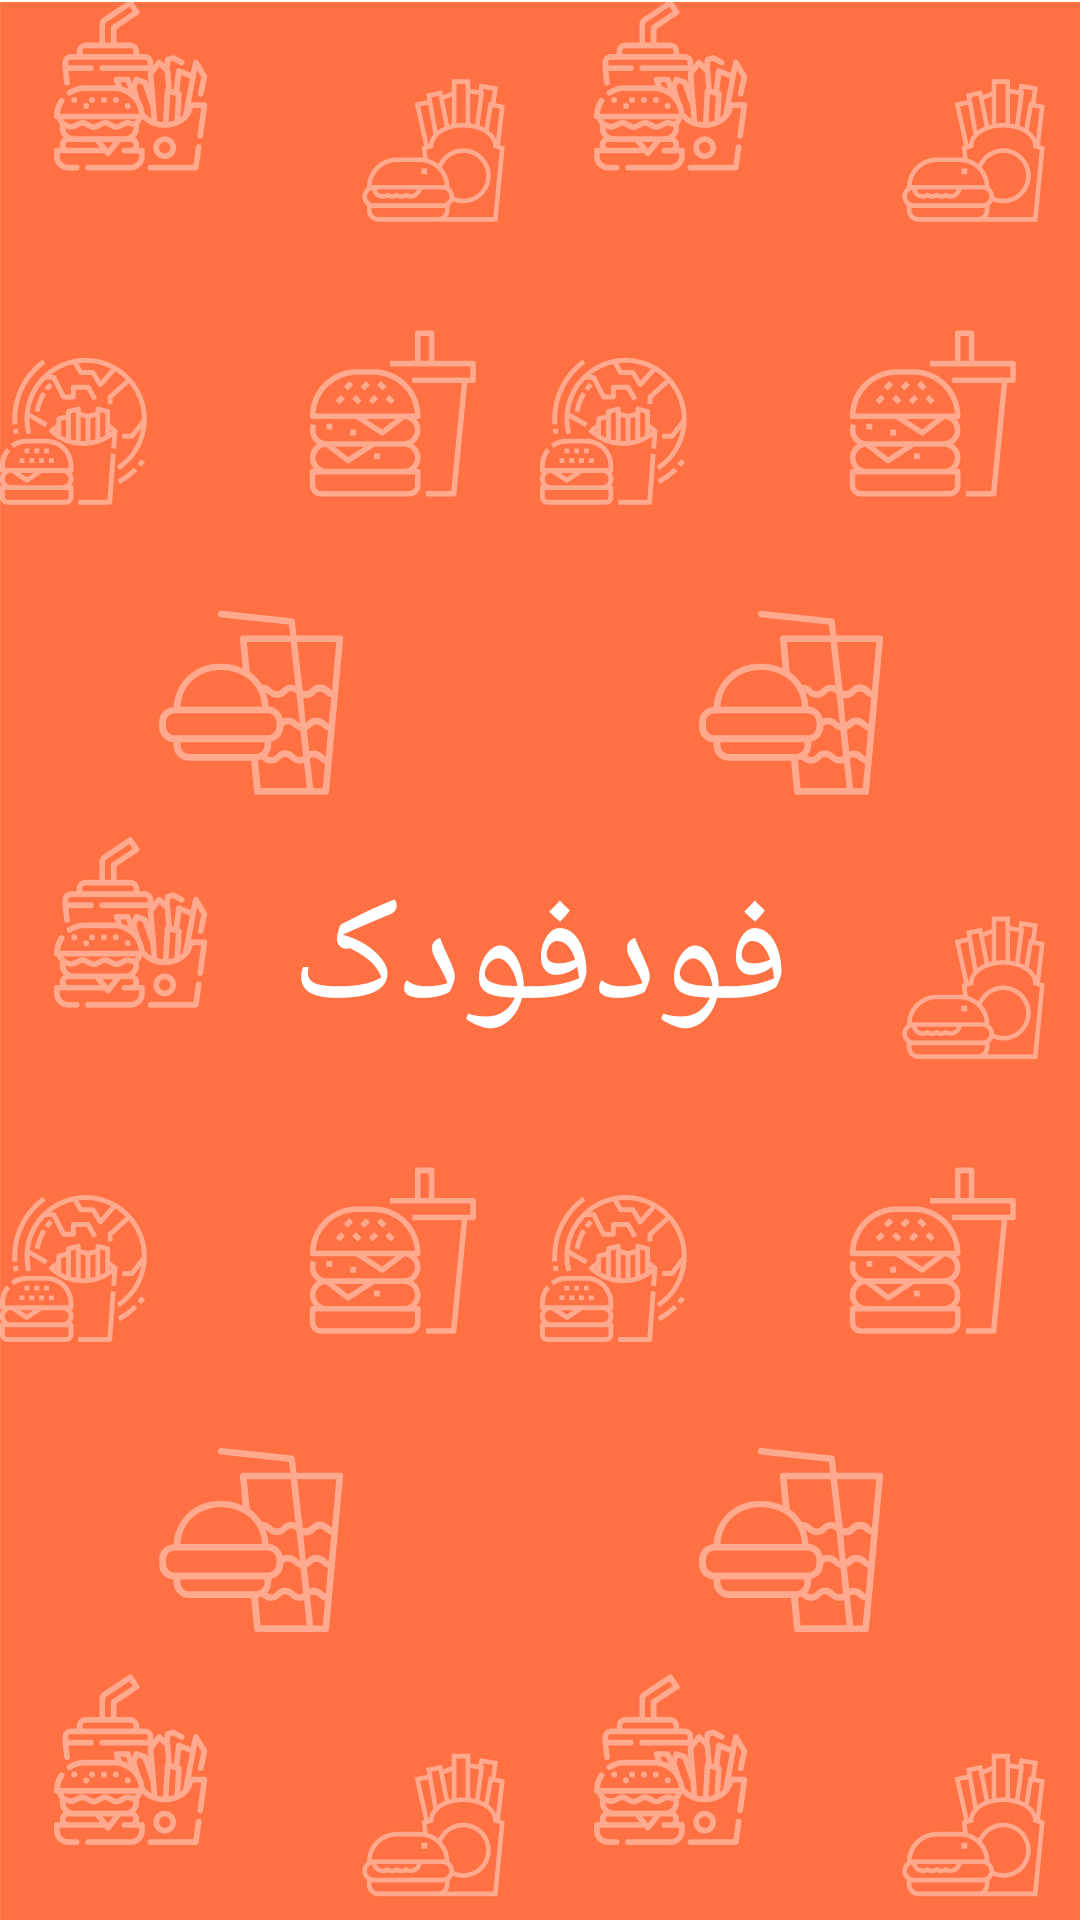

Write the Android layout XML for this screen, with the resource values it uses.
<!-- AndroidManifest.xml: application theme Theme.FoodFoodak -->
<!-- res/layout/activity_main.xml -->
<?xml version="1.0" encoding="utf-8"?>
<LinearLayout xmlns:android="http://schemas.android.com/apk/res/android"
    xmlns:app="http://schemas.android.com/apk/res-auto"
    xmlns:tools="http://schemas.android.com/tools"
    android:layout_width="match_parent"
    android:layout_height="match_parent"
    android:background="@drawable/ic_splash"
    android:gravity="center"
    android:orientation="vertical"
    tools:context=".MainActivity">

    <TextView
        android:id="@+id/txtAppName"
        android:textColor="@color/white"
        android:text="فودفودک"
        android:textSize="50sp"
        android:layout_width="wrap_content"
        android:layout_height="wrap_content">

    </TextView>

</LinearLayout>
<!-- resources referenced by this layout -->
<resources>
  <color name="white">#FFFFFFFF</color>
  <!-- drawable ic_splash: vector/xml drawable (drawable, 90448 chars, omitted) -->
  <style name="Theme.FoodFoodak" parent="Theme.MaterialComponents.DayNight.NoActionBar">
          
          <item name="colorPrimary">@color/orange</item>
          <item name="colorPrimaryVariant">@color/orange</item>
          <item name="colorOnPrimary">@color/white</item>
          
          <item name="colorSecondary">@color/blue</item>
          <item name="colorSecondaryVariant">@color/blue</item>
          <item name="colorOnSecondary">@color/white</item>
          
          <item name="android:statusBarColor" tools:targetApi="l">?attr/colorPrimaryVariant</item>
          
  
          
          <item name="fontFamily">@font/vazir_medium</item>
  
      </style>
  
      //style for toolbar
  <color name="orange">#FF7043</color>
  <color name="blue">#03A9F4</color>
</resources>
